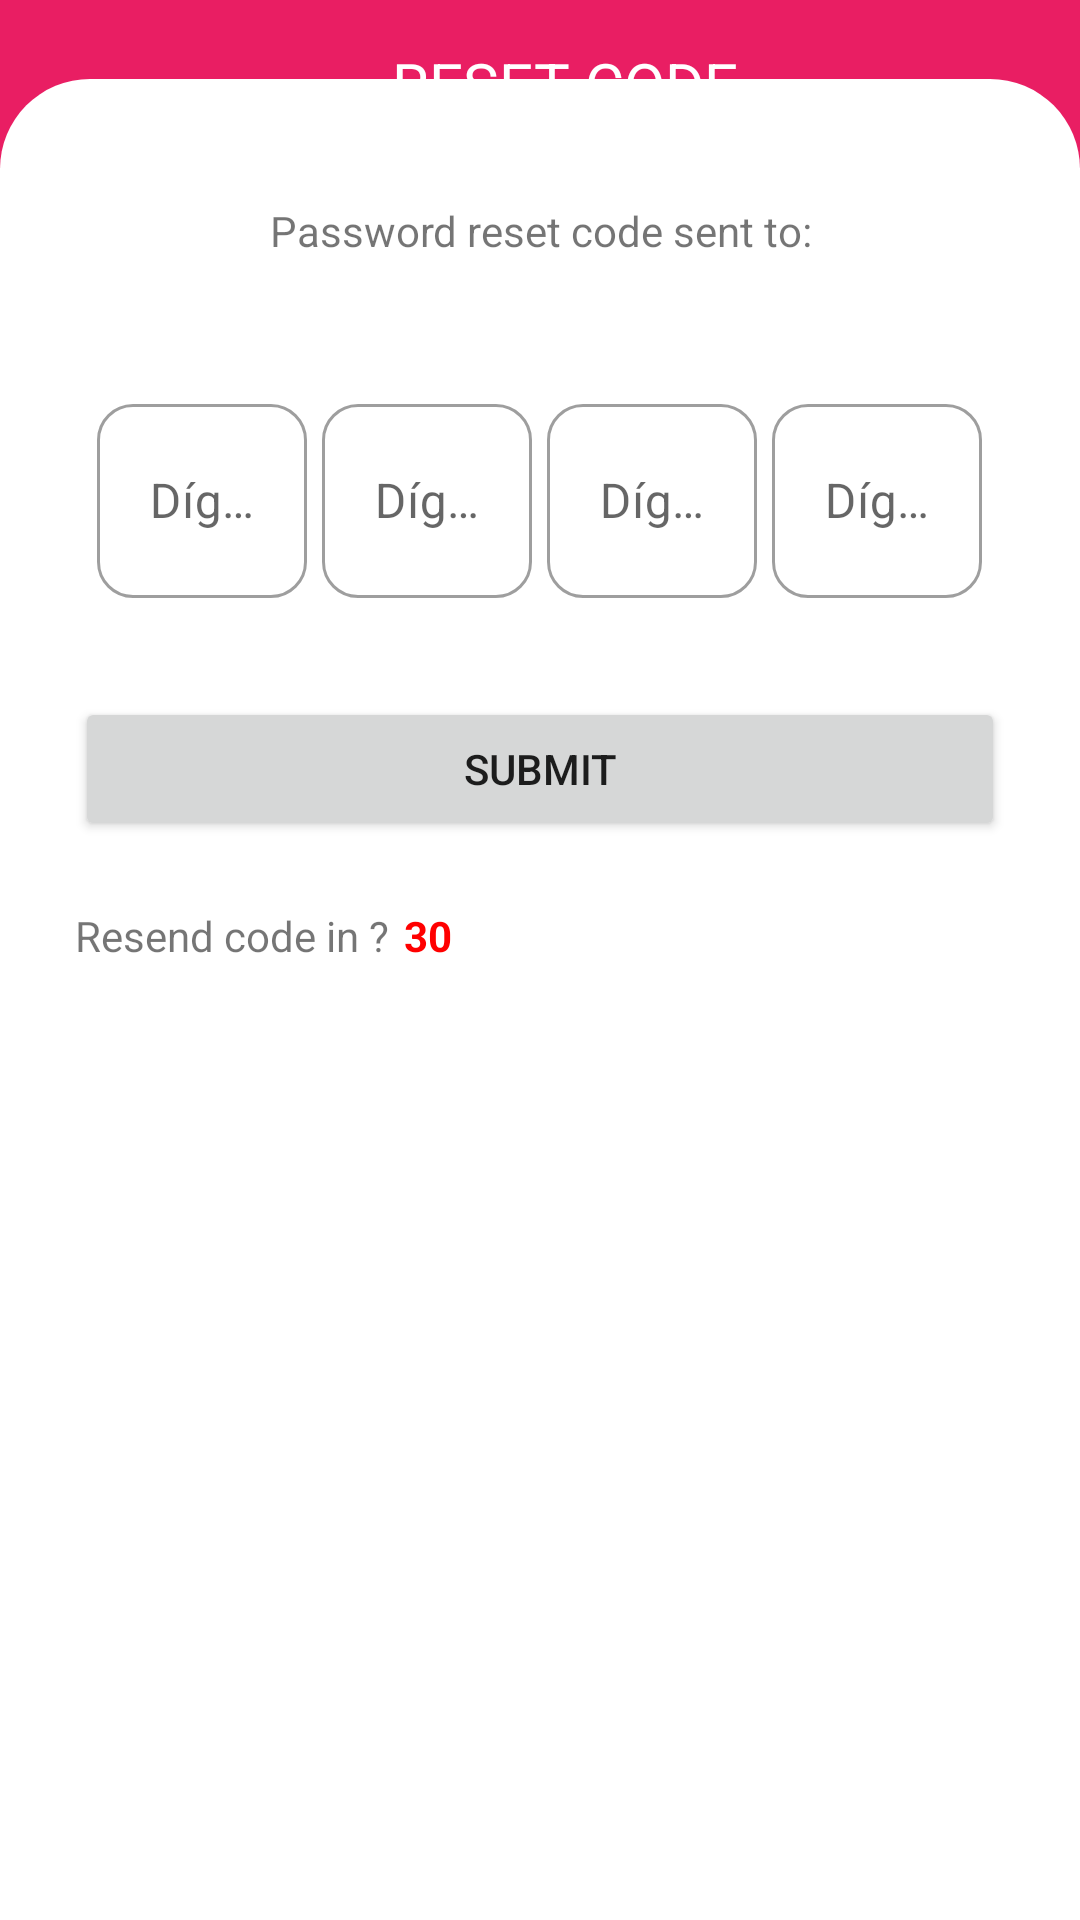

The Android layout XML behind this screen, and the referenced resources:
<!-- AndroidManifest.xml: activity theme Theme.Pinkpanterwear -->
<!-- res/layout/activity_reset_code.xml -->
<?xml version="1.0" encoding="utf-8"?>
<RelativeLayout xmlns:android="http://schemas.android.com/apk/res/android"
    xmlns:app="http://schemas.android.com/apk/res-auto"
    xmlns:tools="http://schemas.android.com/tools"
    android:layout_width="match_parent"
    android:layout_height="match_parent"
    tools:context="com.example.pinkpanterwear.ui.activities.ResetCodeActivity">

    <com.google.android.material.appbar.AppBarLayout
        android:id="@+id/appBarLayout"
        android:layout_width="match_parent"
        android:layout_height="wrap_content"
        android:theme="@style/ThemeOverlay.AppCompat.Dark.ActionBar">

        <androidx.appcompat.widget.Toolbar
            android:id="@+id/toolbar_reset_code_activity"
            android:layout_width="match_parent"
            android:layout_height="?attr/actionBarSize"
            android:background="?attr/colorPrimary"
            app:popupTheme="@style/ThemeOverlay.AppCompat.Light">

            <TextView
                android:layout_width="match_parent"
                android:layout_height="wrap_content"
                android:text="RESET CODE"
                android:textAlignment="center"
                android:textColor="@color/white"
                android:textSize="20sp" />

        </androidx.appcompat.widget.Toolbar>

    </com.google.android.material.appbar.AppBarLayout>

    <androidx.constraintlayout.widget.ConstraintLayout
        android:id="@+id/reset_code_container"
        android:layout_width="match_parent"
        android:layout_height="match_parent"
        android:layout_below="@+id/appBarLayout"
        android:layout_marginTop="-30dp"
        android:background="@drawable/view_top_curved_bg"
        app:layout_constraintTop_toBottomOf="@id/appBarLayout">

        <androidx.constraintlayout.widget.Guideline
            android:id="@+id/guideline0"
            android:layout_width="wrap_content"
            android:layout_height="wrap_content"
            android:orientation="horizontal"
            app:layout_constraintGuide_percent="0.05" />

        <LinearLayout
            android:layout_width="match_parent"
            android:layout_height="wrap_content"
            android:layout_marginHorizontal="20dp"
            android:orientation="vertical"
            app:layout_constraintStart_toStartOf="parent"
            app:layout_constraintEnd_toEndOf="parent"
            app:layout_constraintBottom_toTopOf="@id/guideline1"
            app:layout_constraintTop_toTopOf="@id/guideline0">

            <TextView
                android:layout_width="match_parent"
                android:layout_height="wrap_content"
                android:text="Password reset code sent to:"
                android:gravity="center_horizontal" />

            <TextView
                android:id="@+id/phone_number_reset_code_sent"
                android:layout_width="match_parent"
                android:layout_height="wrap_content"
                android:gravity="center_horizontal"
                android:text=""
                android:textColor="?attr/colorPrimary"
                android:textStyle="bold"
                android:textSize="16sp" />
        </LinearLayout>

        <androidx.constraintlayout.widget.Guideline
            android:id="@+id/guideline1"
            android:layout_width="wrap_content"
            android:layout_height="wrap_content"
            android:orientation="horizontal"
            app:layout_constraintGuide_percent="0.15" />

        <LinearLayout
            android:id="@+id/register_name"
            android:layout_width="match_parent"
            android:layout_height="wrap_content"
            android:gravity="center"
            android:layout_marginHorizontal="20dp"
            android:orientation="horizontal"
            app:layout_constraintBottom_toTopOf="@id/guideline2"
            app:layout_constraintEnd_toEndOf="parent"
            app:layout_constraintStart_toStartOf="parent"
            app:layout_constraintTop_toTopOf="@id/guideline1">

            <com.google.android.material.textfield.TextInputLayout
                android:id="@+id/verify_1"
                android:layout_width="70dp"
                android:layout_height="70dp"
                style="@style/Widget.MaterialComponents.TextInputLayout.OutlinedBox"
                android:layout_marginEnd="5dp"
                app:boxBackgroundMode="outline"
                android:hint="Dígito 1">

                <com.google.android.material.textfield.TextInputEditText
                    android:layout_width="match_parent"
                    android:layout_height="match_parent"
                    android:gravity="center"
                    android:maxLength="1"
                    android:inputType="number" />
            </com.google.android.material.textfield.TextInputLayout>

            <com.google.android.material.textfield.TextInputLayout
                android:id="@+id/verify_2"
                android:layout_width="70dp"
                android:layout_height="70dp"
                style="@style/Widget.MaterialComponents.TextInputLayout.OutlinedBox"
                android:layout_marginEnd="5dp"
                app:boxBackgroundMode="outline"
                android:hint="Dígito 2">

                <com.google.android.material.textfield.TextInputEditText
                    android:layout_width="match_parent"
                    android:layout_height="match_parent"
                    android:gravity="center"
                    android:maxLength="1"
                    android:inputType="number" />
            </com.google.android.material.textfield.TextInputLayout>

            <com.google.android.material.textfield.TextInputLayout
                android:id="@+id/verify_3"
                android:layout_width="70dp"
                android:layout_height="70dp"
                style="@style/Widget.MaterialComponents.TextInputLayout.OutlinedBox"
                android:layout_marginEnd="5dp"
                app:boxBackgroundMode="outline"
                android:hint="Dígito 3">

                <com.google.android.material.textfield.TextInputEditText
                    android:layout_width="match_parent"
                    android:layout_height="match_parent"
                    android:gravity="center"
                    android:maxLength="1"
                    android:inputType="number" />
            </com.google.android.material.textfield.TextInputLayout>

            <com.google.android.material.textfield.TextInputLayout
                android:id="@+id/verify_4"
                android:layout_width="70dp"
                android:layout_height="70dp"
                android:hint="Dígito 4"
                app:boxBackgroundMode="outline"
                style="@style/Widget.MaterialComponents.TextInputLayout.OutlinedBox">

                <com.google.android.material.textfield.TextInputEditText
                    android:layout_width="match_parent"
                    android:layout_height="match_parent"
                    android:gravity="center"
                    android:maxLength="1"
                    android:inputType="number" />
            </com.google.android.material.textfield.TextInputLayout>

        </LinearLayout>

        <androidx.constraintlayout.widget.Guideline
            android:id="@+id/guideline2"
            android:layout_width="wrap_content"
            android:layout_height="wrap_content"
            android:orientation="horizontal"
            app:layout_constraintGuide_percent="0.30" />

        <Button
            android:id="@+id/reset_code_btn"
            android:layout_width="match_parent"
            android:layout_height="wrap_content"
            android:layout_marginHorizontal="25dp"
            android:text="SUBMIT"
            app:cornerRadius="20dp"
            app:layout_constraintBottom_toTopOf="@id/guideline3"
            app:layout_constraintEnd_toEndOf="parent"
            app:layout_constraintStart_toStartOf="parent"
            app:layout_constraintTop_toTopOf="@id/guideline2" />

        <androidx.constraintlayout.widget.Guideline
            android:id="@+id/guideline3"
            android:layout_width="wrap_content"
            android:layout_height="wrap_content"
            android:orientation="horizontal"
            app:layout_constraintGuide_percent="0.45" />

        <LinearLayout
            android:layout_width="match_parent"
            android:layout_height="wrap_content"
            android:layout_marginHorizontal="25dp"
            android:orientation="horizontal"
            app:layout_constraintEnd_toEndOf="parent"
            app:layout_constraintStart_toStartOf="parent"
            app:layout_constraintTop_toTopOf="@id/guideline3">

            <TextView
                android:layout_width="wrap_content"
                android:layout_height="wrap_content"
                android:text="Resend code in ?" />

            <TextView
                android:id="@+id/resend_OTP"
                android:layout_width="wrap_content"
                android:layout_height="wrap_content"
                android:layout_marginStart="5dp"
                android:textColor="?attr/colorPrimary"
                android:text="@string/verify_resend_code"
                android:textStyle="bold"
                android:visibility="gone" />

            <TextView
                android:id="@+id/resend_OTP_counter"
                android:layout_width="wrap_content"
                android:layout_height="wrap_content"
                android:layout_marginStart="5dp"
                android:textColor="@color/red"
                android:text="30"
                android:textStyle="bold" />

        </LinearLayout>

    </androidx.constraintlayout.widget.ConstraintLayout>

</RelativeLayout>
<!-- resources referenced by this layout -->
<resources>
  <color name="red">#FF0000</color>
  <color name="white">#FFFFFFFF</color>
  <!-- drawable view_top_curved_bg (drawable) -->
  <?xml version="1.0" encoding="utf-8"?>
  <shape xmlns:android="http://schemas.android.com/apk/res/android">
      
      <solid android:color="@color/white" />
      <corners
          android:topRightRadius="30dp"
          android:topLeftRadius="30dp" />
  </shape>
  <string name="verify_resend_code" translatable="false">Resend Code</string>
  <color name="pink_500">#E91E63</color>
  <color name="pink_700">#C2185B</color>
  <color name="cyan_500">#00BCD4</color>
  <color name="cyan_700">#0097A7</color>
  <color name="black">#FF000000</color>
  <color name="pink_background_light">#2B1A1F</color>
  <color name="error_color">#B00020</color>
  <style name="TextAppearance.App.Headline5" parent="TextAppearance.MaterialComponents.Headline5" />
  <style name="TextAppearance.App.Headline6" parent="TextAppearance.MaterialComponents.Headline6" />
  <style name="TextAppearance.App.Subtitle1" parent="TextAppearance.MaterialComponents.Subtitle1" />
  <style name="TextAppearance.App.Body1" parent="TextAppearance.MaterialComponents.Body1" />
  <style name="TextAppearance.App.Body2" parent="TextAppearance.MaterialComponents.Body2" />
  <style name="TextAppearance.App.Button" parent="TextAppearance.MaterialComponents.Button">
          <item name="android:textAllCaps">true</item>
      </style>
  <style name="TextAppearance.App.Caption" parent="TextAppearance.MaterialComponents.Caption" />
  <style name="Widget.App.Button" parent="Widget.MaterialComponents.Button">
          <item name="android:paddingTop">14dp</item>
          <item name="android:paddingBottom">14dp</item>
          <item name="cornerRadius">50dp</item>
      </style>
  <style name="Widget.App.TextInputLayout.OutlinedBox" parent="Widget.MaterialComponents.TextInputLayout.OutlinedBox">
          <item name="boxCornerRadiusTopStart">12dp</item>
          <item name="boxCornerRadiusTopEnd">12dp</item>
          <item name="boxCornerRadiusBottomStart">12dp</item>
          <item name="boxCornerRadiusBottomEnd">12dp</item>
          <item name="boxStrokeColor">@color/pink_500</item>
      </style>
  <style name="Widget.App.BottomNavigationView" parent="Widget.MaterialComponents.BottomNavigationView.Colored" />
</resources>
